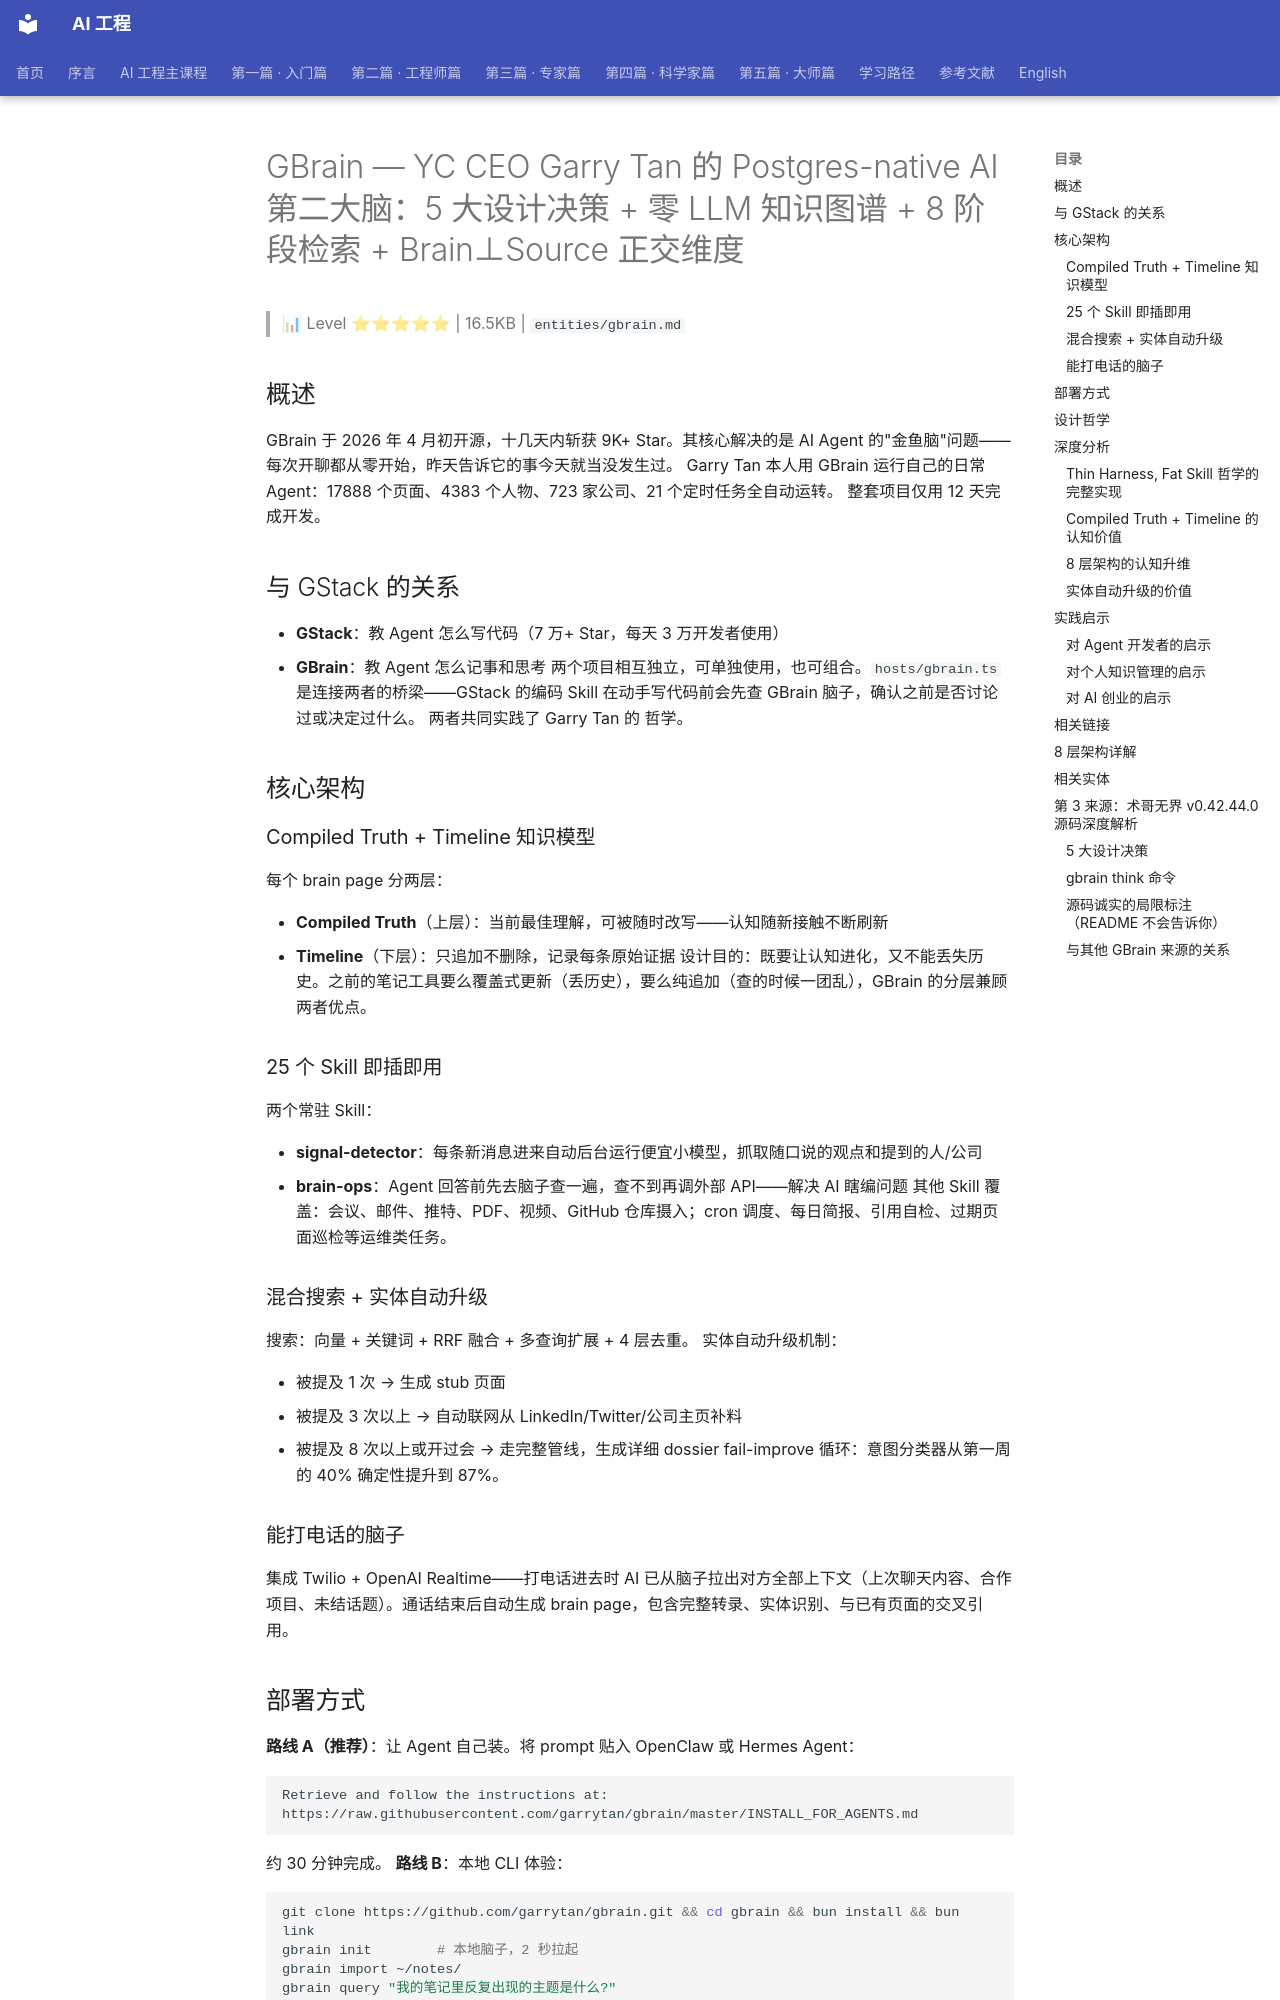

repository: QianJinGuo/wiki-book · page: ch01/525-gbrain-yc-ceo-garry-tan-postgres-native-ai-5-llm.html · generator: mkdocs

# GBrain — YC CEO Garry Tan 的 Postgres-native AI 第二大脑：5 大设计决策 + 零 LLM 知识图谱 + 8 阶段检索 + Brain⊥Source 正交维度

> 📊 Level ⭐⭐⭐⭐⭐ | 16.5KB | `entities/gbrain.md`

## 概述
GBrain 于 2026 年 4 月初开源，十几天内斩获 9K+ Star。其核心解决的是 AI Agent 的"金鱼脑"问题——每次开聊都从零开始，昨天告诉它的事今天就当没发生过。
Garry Tan 本人用 GBrain 运行自己的日常 Agent：17888 个页面、4383 个人物、723 家公司、21 个定时任务全自动运转。
整套项目仅用 12 天完成开发。

## 与 GStack 的关系
- **GStack**：教 Agent 怎么写代码（7 万+ Star，每天 3 万开发者使用）
- **GBrain**：教 Agent 怎么记事和思考
两个项目相互独立，可单独使用，也可组合。`hosts/gbrain.ts` 是连接两者的桥梁——GStack 的编码 Skill 在动手写代码前会先查 GBrain 脑子，确认之前是否讨论过或决定过什么。
两者共同实践了 Garry Tan 的  哲学。

## 核心架构
### Compiled Truth + Timeline 知识模型
每个 brain page 分两层：

- **Compiled Truth**（上层）：当前最佳理解，可被随时改写——认知随新接触不断刷新
- **Timeline**（下层）：只追加不删除，记录每条原始证据
设计目的：既要让认知进化，又不能丢失历史。之前的笔记工具要么覆盖式更新（丢历史），要么纯追加（查的时候一团乱），GBrain 的分层兼顾两者优点。

### 25 个 Skill 即插即用
两个常驻 Skill：

- **signal-detector**：每条新消息进来自动后台运行便宜小模型，抓取随口说的观点和提到的人/公司
- **brain-ops**：Agent 回答前先去脑子查一遍，查不到再调外部 API——解决 AI 瞎编问题
其他 Skill 覆盖：会议、邮件、推特、PDF、视频、GitHub 仓库摄入；cron 调度、每日简报、引用自检、过期页面巡检等运维类任务。

### 混合搜索 + 实体自动升级
搜索：向量 + 关键词 + RRF 融合 + 多查询扩展 + 4 层去重。
实体自动升级机制：

- 被提及 1 次 → 生成 stub 页面
- 被提及 3 次以上 → 自动联网从 LinkedIn/Twitter/公司主页补料
- 被提及 8 次以上或开过会 → 走完整管线，生成详细 dossier
fail-improve 循环：意图分类器从第一周的 40% 确定性提升到 87%。

### 能打电话的脑子
集成 Twilio + OpenAI Realtime——打电话进去时 AI 已从脑子拉出对方全部上下文（上次聊天内容、合作项目、未结话题）。通话结束后自动生成 brain page，包含完整转录、实体识别、与已有页面的交叉引用。

## 部署方式
**路线 A（推荐）**：让 Agent 自己装。将 prompt 贴入 OpenClaw 或 Hermes Agent：
```
Retrieve and follow the instructions at: https://raw.githubusercontent.com/garrytan/gbrain/master/INSTALL_FOR_AGENTS.md
```
约 30 分钟完成。
**路线 B**：本地 CLI 体验：
```bash
git clone https://github.com/garrytan/gbrain.git && cd gbrain && bun install && bun link
gbrain init        # 本地脑子，2 秒拉起
gbrain import ~/notes/
gbrain query "我的笔记里反复出现的主题是什么?"
```
默认使用 PGLite（嵌入式 Postgres），零配置。超过 1000 个文件或多设备同步时，`gbrain migrate --to supabase` 迁移到 Supabase。
**路线 C**：接入 Claude Code / Cursor——自带 30+ MCP 工具，通过 stdio 暴露：
```json
{
  "mcpServers": {
    "gbrain": { "command": "gbrain", "args": ["serve"] }
  }
}
```

## 设计哲学
GBrain 背后是 **Thin Harness, Fat Skill** 哲学：把智能放在 Skill 里，Runtime 越薄越好。
Garry Tan 的观点：**Skill 文件就是代码**，是目前做知识工作最强的载体。
**性能基准**：P@5 49.1%、R@5 97.9%。关闭 KG 功能后 P@5 下降 31.4pp，优于纯 ripgrep-BM25+向量 RAG 。

## 深度分析
### Thin Harness, Fat Skill 哲学的完整实现
GBrain 是 Garry Tan `` 哲学在记忆与认知领域的完整实践。GStack 管编码执行，GBrain 管记忆与推理——两者共同构成一个轻 Harness 上长出胖 Skill 的 Agent 系统 。
Runtime 极薄：只有 25 个 Skill 的加载器和调度器，所有智能逻辑都在 Skill 文件里。Skill 文件即代码，是目前知识工作最强的载体——这是 Garry Tan 的核心论点 。
